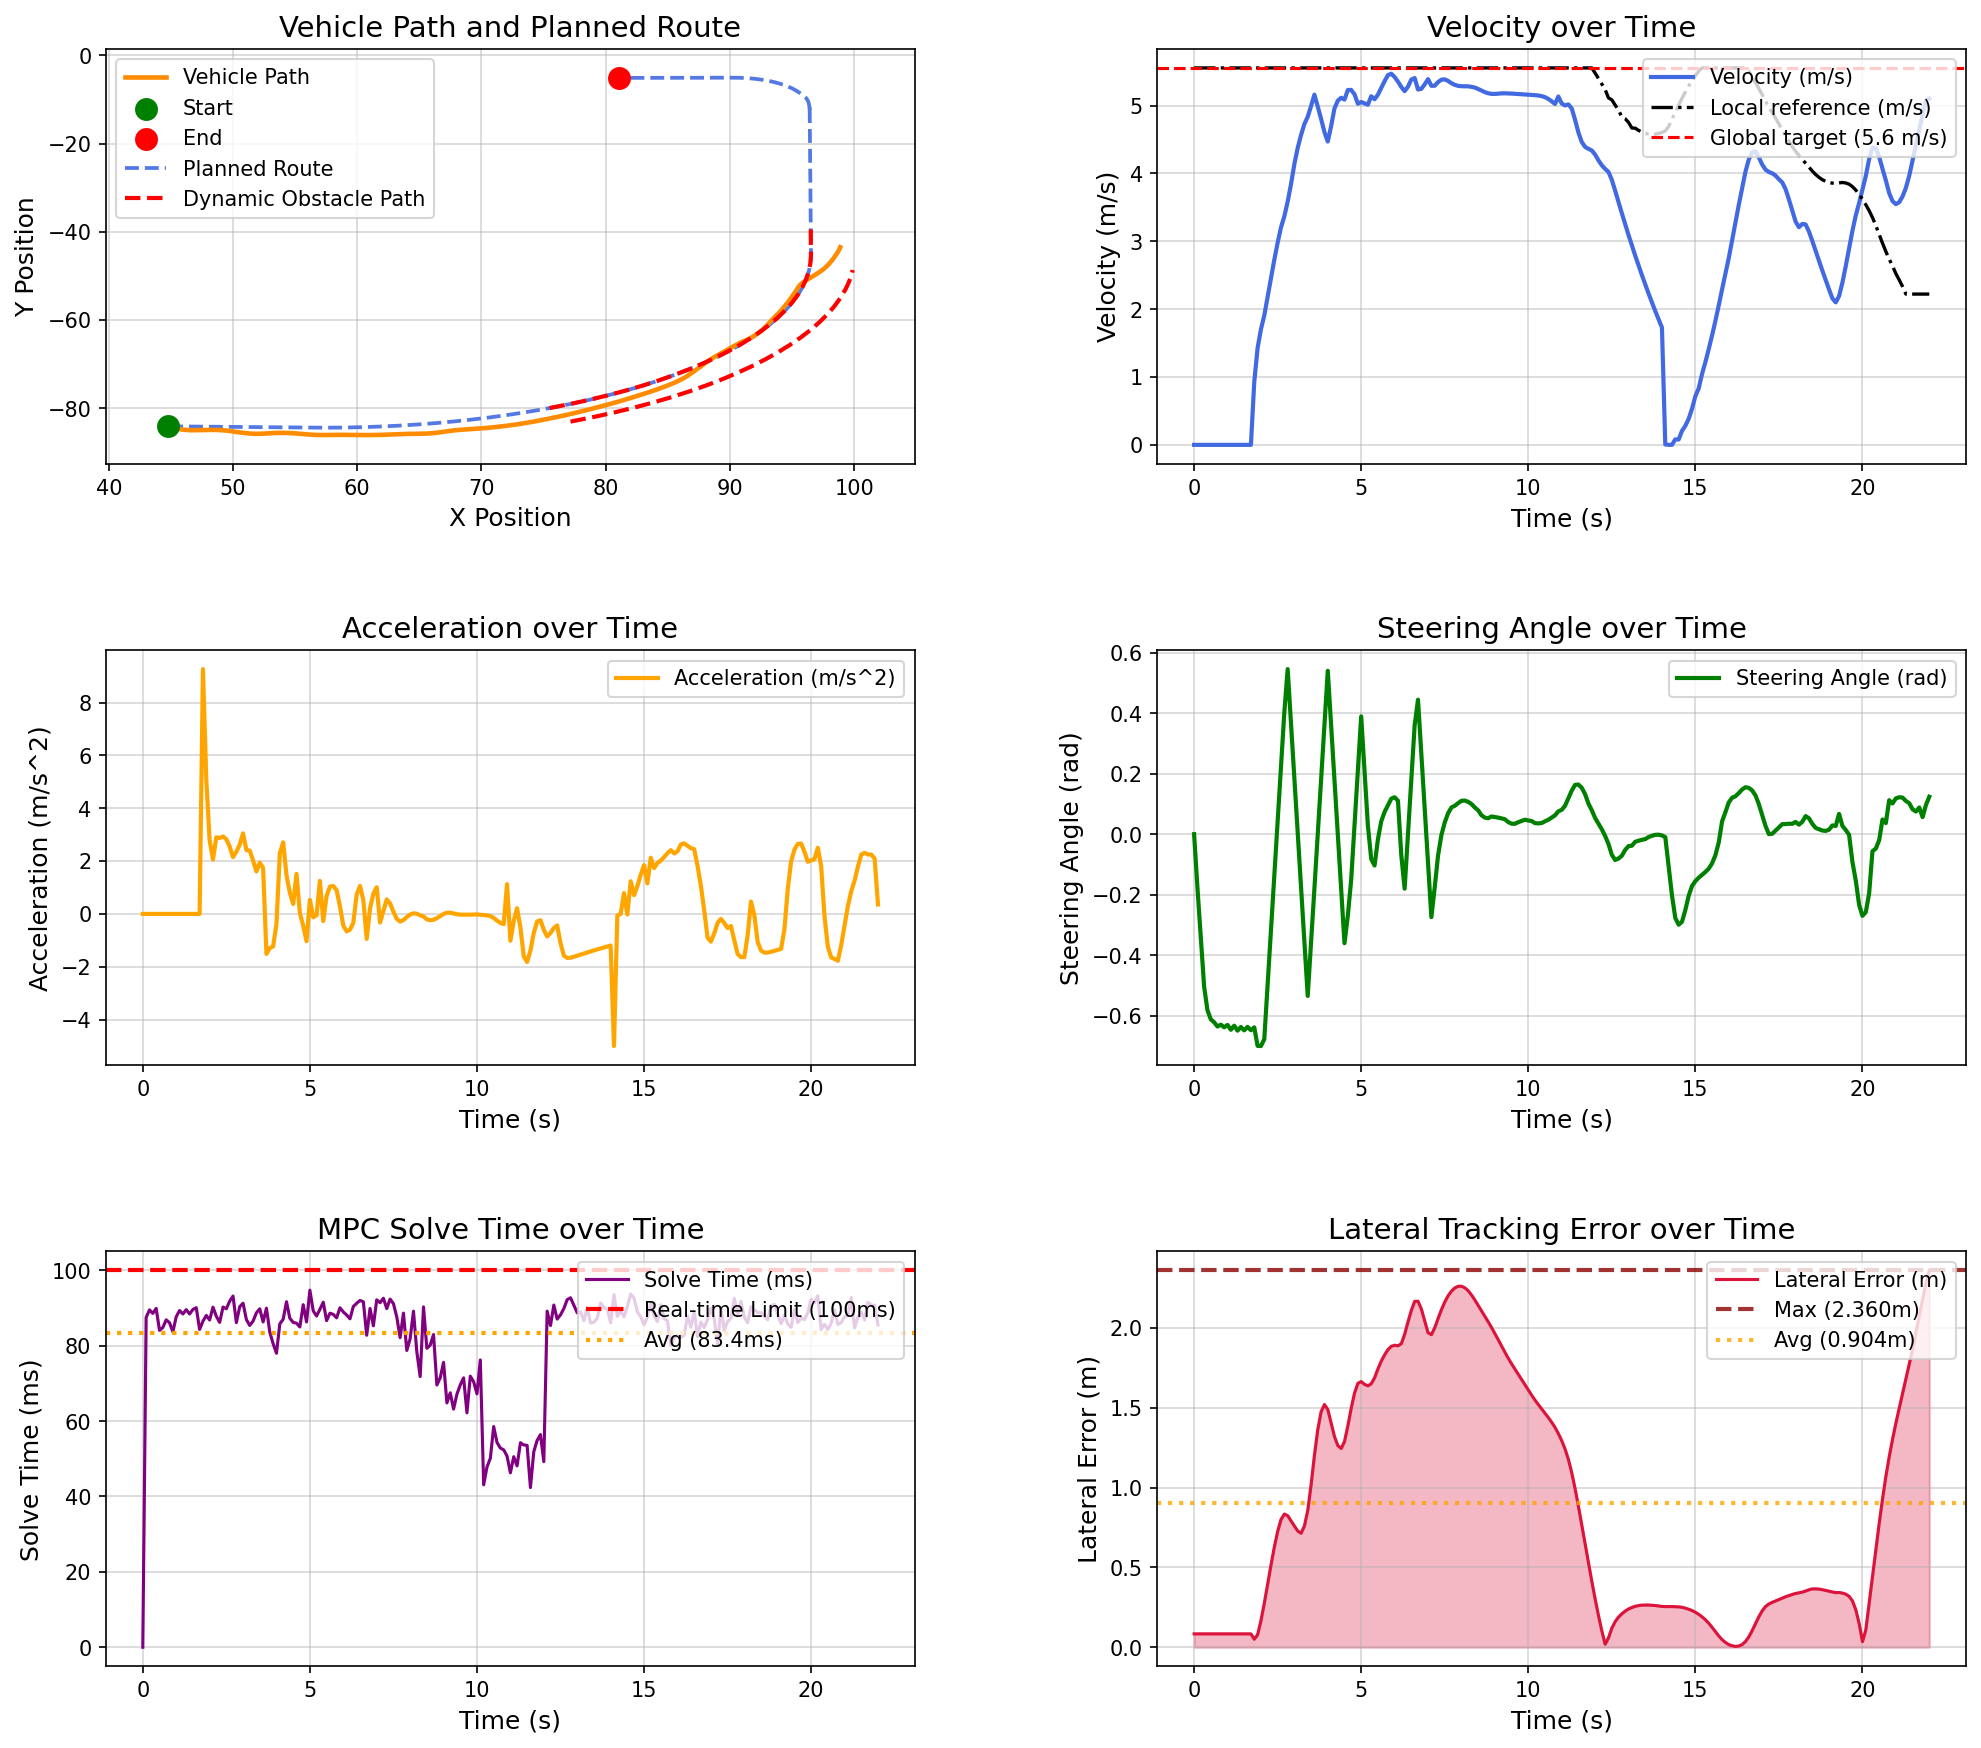

The data file committed next to this chart (first rows):
场景, step, time, x, y, yaw, speed, ac, steer, solve_time, lat_error, min_obstacle_dist, 
opportunistic_lane_change_blocked_town05, 0, 0.000000, 44.78, -84.13, -1.444, 0.000000, 0.000000, 0.000000, 0.000000, 0.08375, , 
opportunistic_lane_change_blocked_town05, 1, 0.1, 44.78, -84.13, -1.444, 0.000000, -0.000000, -0.1773, 87.5, 0.08375, 19.79, 
opportunistic_lane_change_blocked_town05, 2, 0.2, 44.78, -84.13, -1.444, 0.000000, -0.000000, -0.3421, 89.5, 0.08375, 19.14, 
opportunistic_lane_change_blocked_town05, 3, 0.3, 44.78, -84.13, -1.444, 0.000000, 0.000000, -0.5037, 88.57, 0.08375, 18.88, 
opportunistic_lane_change_blocked_town05, 4, 0.4, 44.78, -84.13, -1.444, 0.000000, -0.000000, -0.582, 89.9, 0.08375, 18.86, 
opportunistic_lane_change_blocked_town05, 5, 0.5, 44.78, -84.13, -1.444, 0.000000, 0.000000, -0.6118, 84.07, 0.08375, 18.96, 
opportunistic_lane_change_blocked_town05, 6, 0.6, 44.78, -84.13, -1.444, 0.000000, -0.000000, -0.6216, 84.83, 0.08375, 19.14, 
opportunistic_lane_change_blocked_town05, 7, 0.7, 44.78, -84.13, -1.444, 0.000000, 0.000000, -0.6354, 86.85, 0.08375, 19.28, 
opportunistic_lane_change_blocked_town05, 8, 0.8, 44.78, -84.13, -1.444, 0.000000, 0.000000, -0.6293, 86.09, 0.08375, 19.5, 
opportunistic_lane_change_blocked_town05, 9, 0.9, 44.78, -84.13, -1.444, 0.000000, -0.000000, -0.6382, 83.7, 0.08375, 19.63, 
opportunistic_lane_change_blocked_town05, 10, 1, 44.78, -84.13, -1.444, 0.000000, -0.000000, -0.6302, 87.68, 0.08375, 19.86, 
opportunistic_lane_change_blocked_town05, 11, 1.1, 44.78, -84.13, -1.444, 0.000000, 0.000000, -0.6463, 89.33, 0.08375, 19.9, 
opportunistic_lane_change_blocked_town05, 12, 1.2, 44.78, -84.13, -1.444, 0.000000, -0.000000, -0.6327, 88.42, 0.08375, 20.3, 
opportunistic_lane_change_blocked_town05, 13, 1.3, 44.78, -84.13, -1.444, 0.000000, 0.000000, -0.6491, 89.56, 0.08375, 20.42, 
opportunistic_lane_change_blocked_town05, 14, 1.4, 44.78, -84.13, -1.444, 0.000000, -0.000000, -0.637, 88.42, 0.08375, 19.97, 
opportunistic_lane_change_blocked_town05, 15, 1.5, 44.78, -84.13, -1.444, 0.000000, 0.000000, -0.648, 89.62, 0.08375, 20.78, 
opportunistic_lane_change_blocked_town05, 16, 1.6, 44.78, -84.13, -1.444, 0.000000, 0.000000, -0.6366, 90.08, 0.08375, 20.34, 
opportunistic_lane_change_blocked_town05, 17, 1.7, 44.78, -84.13, -1.444, 0.000000, 0.000000, -0.6477, 84.32, 0.08375, 21.14, 
opportunistic_lane_change_blocked_town05, 18, 1.8, 44.81, -84.15, -2.276, 0.9263, 9.263, -0.6382, 86.51, 0.05051, 20.38, 
opportunistic_lane_change_blocked_town05, 19, 1.9, 44.91, -84.21, -4.844, 1.429, 5.079, -0.6994, 88.03, 0.07871, 20.98, 
opportunistic_lane_change_blocked_town05, 20, 2, 45.02, -84.3, -8.159, 1.703, 2.78, -0.7, 86.82, 0.1671, 20.82, 
opportunistic_lane_change_blocked_town05, 21, 2.1, 45.15, -84.41, -11.87, 1.907, 2.058, -0.6772, 90.22, 0.2753, 20.7, 
opportunistic_lane_change_blocked_town05, 22, 2.2, 45.3, -84.54, -15.34, 2.183, 2.898, -0.4973, 87.81, 0.3946, 20.61, 
opportunistic_lane_change_blocked_town05, 23, 2.3, 45.5, -84.66, -17.96, 2.454, 2.872, -0.3173, 86.19, 0.5139, , 
opportunistic_lane_change_blocked_town05, 24, 2.4, 45.73, -84.78, -19.53, 2.728, 2.93, -0.1374, 90.25, 0.6275, , 
opportunistic_lane_change_blocked_town05, 25, 2.5, 45.99, -84.88, -19.75, 2.98, 2.824, 0.04257, 89.79, 0.725, , 
opportunistic_lane_change_blocked_town05, 26, 2.6, 46.29, -84.97, -18.69, 3.205, 2.548, 0.2226, 91.81, 0.7996, , 
opportunistic_lane_change_blocked_town05, 27, 2.7, 46.62, -85.01, -16.04, 3.369, 2.149, 0.4026, 93.17, 0.8339, , 
opportunistic_lane_change_blocked_town05, 28, 2.8, 46.96, -85.01, -12.19, 3.584, 2.352, 0.5454, 86.12, 0.824, , 
opportunistic_lane_change_blocked_town05, 29, 2.9, 47.32, -84.98, -8.283, 3.844, 2.621, 0.3654, 90.34, 0.7915, 19.09, 
opportunistic_lane_change_blocked_town05, 30, 3, 47.72, -84.96, -5.36, 4.137, 3.049, 0.1854, 91.26, 0.7593, 18.83, 
opportunistic_lane_change_blocked_town05, 31, 3.1, 48.14, -84.94, -3.056, 4.377, 2.415, 0.005374, 86.94, 0.7281, 18.65, 
opportunistic_lane_change_blocked_town05, 32, 3.2, 48.59, -84.94, -2.215, 4.566, 2.396, -0.1746, 85.37, 0.7137, 18.51, 
opportunistic_lane_change_blocked_town05, 33, 3.3, 49.05, -84.99, -3.944, 4.728, 2.021, -0.3546, 86.53, 0.759, 18.24, 
opportunistic_lane_change_blocked_town05, 34, 3.4, 49.52, -85.1, -7.133, 4.835, 1.607, -0.5344, 88.72, 0.8559, 17.97, 
opportunistic_lane_change_blocked_town05, 35, 3.5, 49.97, -85.28, -11.78, 4.992, 1.937, -0.3601, 89.79, 1.016, 17.44, 
opportunistic_lane_change_blocked_town05, 36, 3.6, 50.44, -85.47, -15.42, 5.162, 1.746, -0.1801, 86.3, 1.201, , 
opportunistic_lane_change_blocked_town05, 37, 3.7, 50.91, -85.65, -16.92, 4.987, -1.513, -0.000108, 89.96, 1.362, , 
opportunistic_lane_change_blocked_town05, 38, 3.8, 51.38, -85.77, -15.95, 4.805, -1.29, 0.1799, 83.62, 1.474, , 
opportunistic_lane_change_blocked_town05, 39, 3.9, 51.85, -85.83, -12.9, 4.61, -1.23, 0.3599, 80.54, 1.52, , 
opportunistic_lane_change_blocked_town05, 40, 4, 52.29, -85.81, -7.943, 4.471, -0.379, 0.5399, 78, 1.489, , 
opportunistic_lane_change_blocked_town05, 41, 4.1, 52.73, -85.73, -2.699, 4.697, 2.287, 0.3599, 85.79, 1.404, 15.59, 
opportunistic_lane_change_blocked_town05, 42, 4.2, 53.21, -85.66, 0.8223, 4.958, 2.708, 0.1799, 87, 1.319, 15.41, 
opportunistic_lane_change_blocked_town05, 43, 4.3, 53.71, -85.62, 2.024, 5.073, 1.461, -0.000107, 91.67, 1.263, 15.22, 
opportunistic_lane_change_blocked_town05, 44, 4.4, 54.22, -85.61, 1.288, 5.116, 0.8067, -0.1801, 87.29, 1.245, 14.93, 
opportunistic_lane_change_blocked_town05, 45, 4.5, 54.72, -85.67, -1.69, 5.089, 0.3751, -0.3601, 86.17, 1.288, 14.64, 
opportunistic_lane_change_blocked_town05, 46, 4.6, 55.23, -85.78, -5.675, 5.23, 1.515, -0.2697, 85.98, 1.386, 14.15, 
opportunistic_lane_change_blocked_town05, 47, 4.7, 55.73, -85.9, -8.756, 5.232, 0.02968, -0.1508, 84.97, 1.496, 13.81, 
opportunistic_lane_change_blocked_town05, 48, 4.8, 56.24, -86.01, -9.917, 5.167, -0.4496, 0.02921, 90.88, 1.592, , 
opportunistic_lane_change_blocked_town05, 49, 4.9, 56.74, -86.08, -8.985, 5.028, -1.033, 0.2092, 86.3, 1.652, , 
opportunistic_lane_change_blocked_town05, 50, 5, 57.24, -86.09, -6.247, 5.053, 0.5333, 0.3892, 94.72, 1.663, , 
opportunistic_lane_change_blocked_town05, 51, 5.1, 57.75, -86.08, -3.279, 5.032, -0.1283, 0.2092, 89.24, 1.646, 12.62, 
opportunistic_lane_change_blocked_town05, 52, 5.2, 58.25, -86.06, -1.598, 5.014, -0.05022, 0.02922, 87.87, 1.637, 12.31, 
opportunistic_lane_change_blocked_town05, 53, 5.3, 58.76, -86.06, -0.9942, 5.138, 1.249, -0.08202, 89.65, 1.65, 12, 
opportunistic_lane_change_blocked_town05, 54, 5.4, 59.27, -86.07, -1.427, 5.094, -0.2712, -0.1036, 91.54, 1.687, 11.65, 
opportunistic_lane_change_blocked_town05, 55, 5.5, 59.78, -86.1, -2.093, 5.161, 0.6766, -0.0175, 86.65, 1.742, 11.35, 
opportunistic_lane_change_blocked_town05, 56, 5.6, 60.31, -86.12, -1.849, 5.259, 1.037, 0.0425, 88.62, 1.791, 11.02, 
opportunistic_lane_change_blocked_town05, 57, 5.7, 60.84, -86.11, -0.9318, 5.36, 1.056, 0.07346, 88.31, 1.83, 10.68, 
opportunistic_lane_change_blocked_town05, 58, 5.8, 61.38, -86.1, 0.2152, 5.449, 0.8977, 0.09499, 87.4, 1.863, 10.33, 
opportunistic_lane_change_blocked_town05, 59, 5.9, 61.92, -86.06, 1.783, 5.47, 0.2853, 0.1172, 90.05, 1.884, 9.976, 
... 161 more rows
